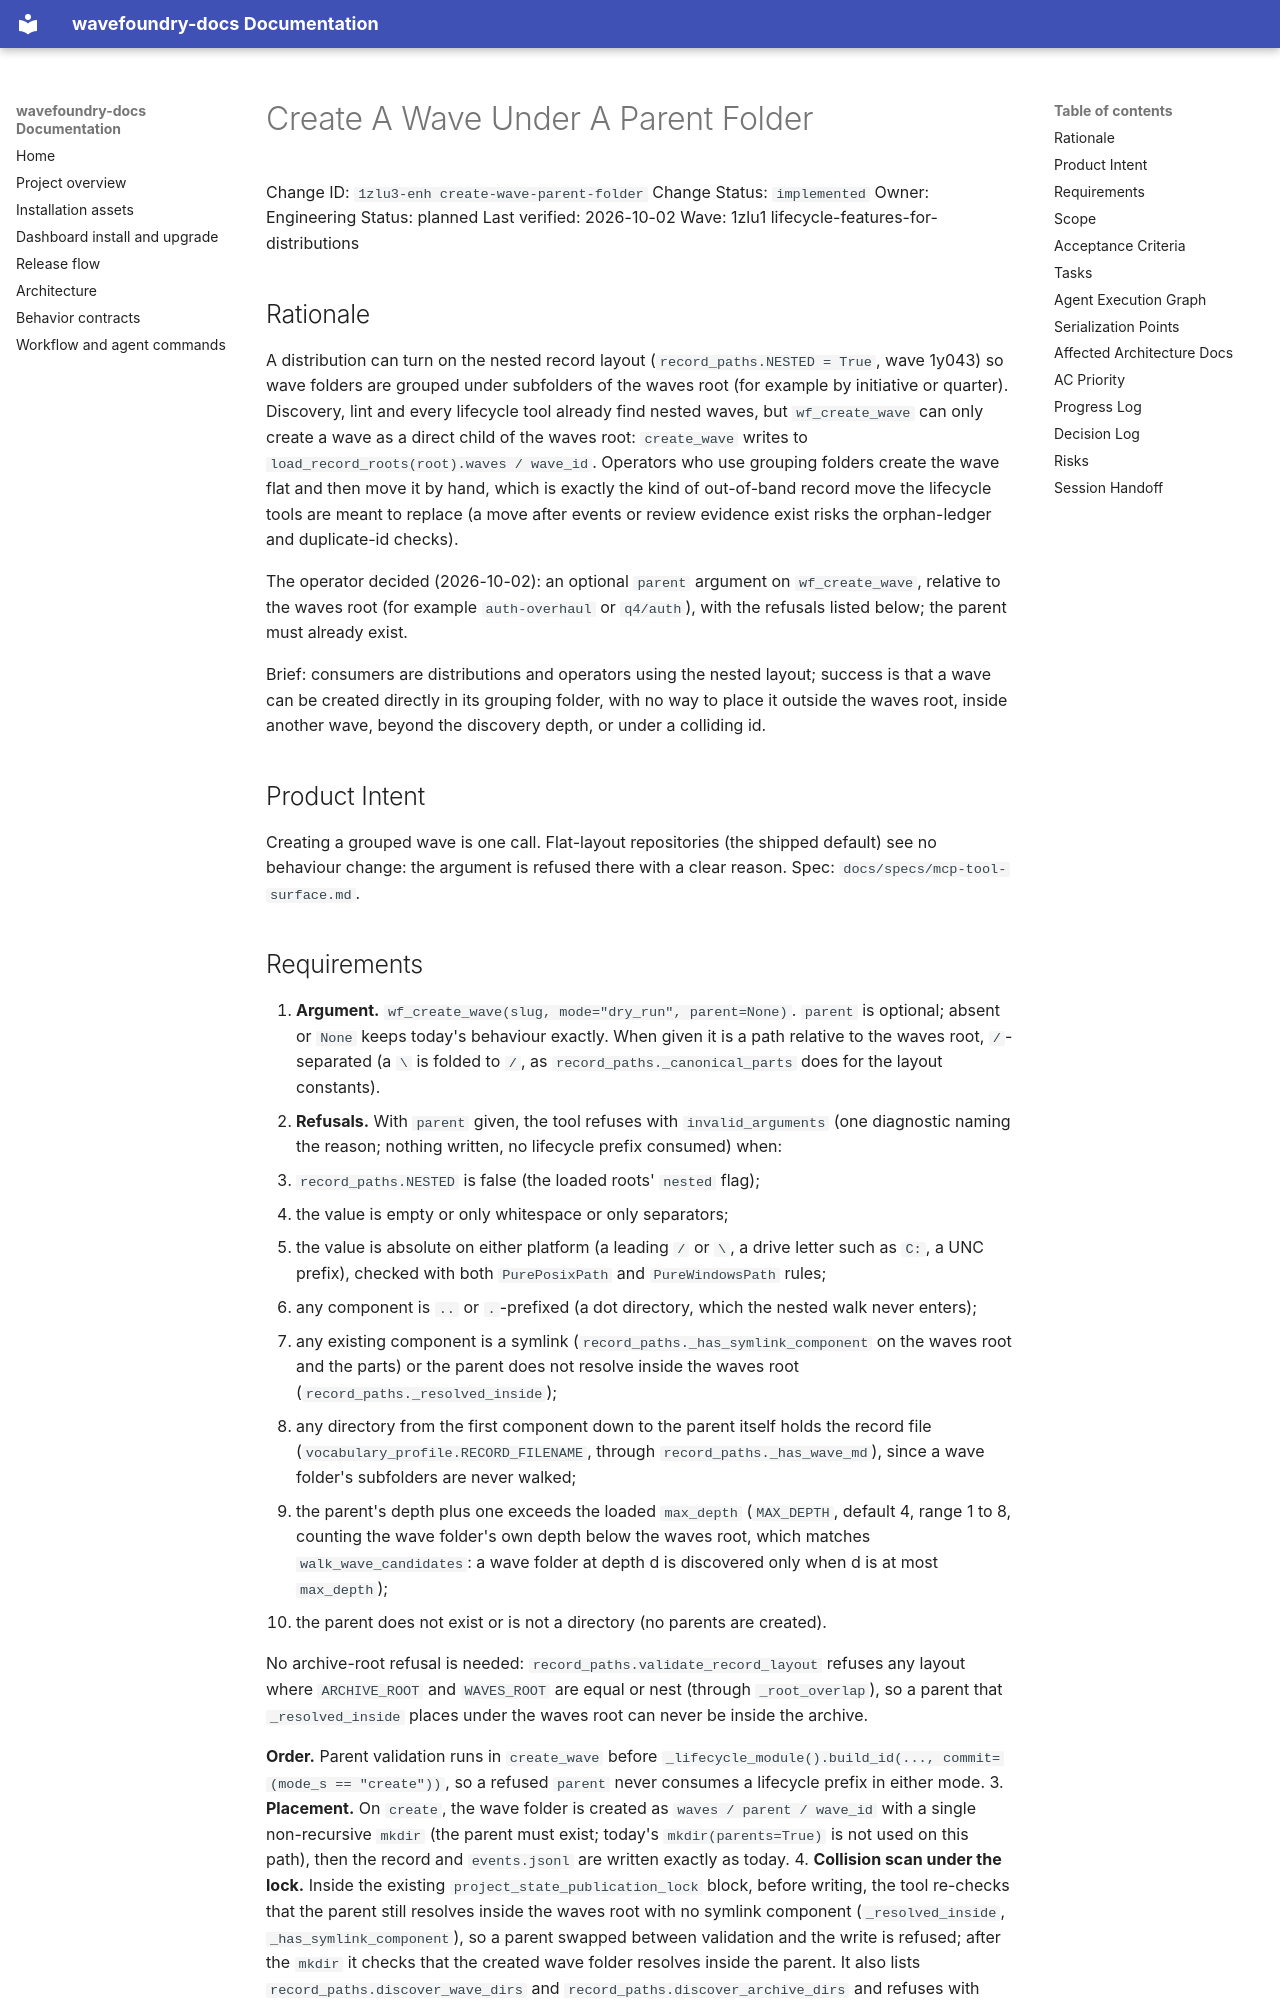

repository: coryhacking/wavefoundry · page: waves/1zlu1 lifecycle-features-for-distributions/1zlu3-enh create-wave-parent-folder/index.html · generator: mkdocs

# Create A Wave Under A Parent Folder

Change ID: `1zlu3-enh create-wave-parent-folder`
Change Status: `implemented`
Owner: Engineering
Status: planned
Last verified: 2026-10-02
Wave: 1zlu1 lifecycle-features-for-distributions

## Rationale

A distribution can turn on the nested record layout (`record_paths.NESTED = True`, wave 1y043) so wave folders are grouped under subfolders of the waves root (for example by initiative or quarter). Discovery, lint and every lifecycle tool already find nested waves, but `wf_create_wave` can only create a wave as a direct child of the waves root: `create_wave` writes to `load_record_roots(root).waves / wave_id`. Operators who use grouping folders create the wave flat and then move it by hand, which is exactly the kind of out-of-band record move the lifecycle tools are meant to replace (a move after events or review evidence exist risks the orphan-ledger and duplicate-id checks).

The operator decided (2026-10-02): an optional `parent` argument on `wf_create_wave`, relative to the waves root (for example `auth-overhaul` or `q4/auth`), with the refusals listed below; the parent must already exist.

Brief: consumers are distributions and operators using the nested layout; success is that a wave can be created directly in its grouping folder, with no way to place it outside the waves root, inside another wave, beyond the discovery depth, or under a colliding id.

## Product Intent

Creating a grouped wave is one call. Flat-layout repositories (the shipped default) see no behaviour change: the argument is refused there with a clear reason. Spec: `docs/specs/mcp-tool-surface.md`.
